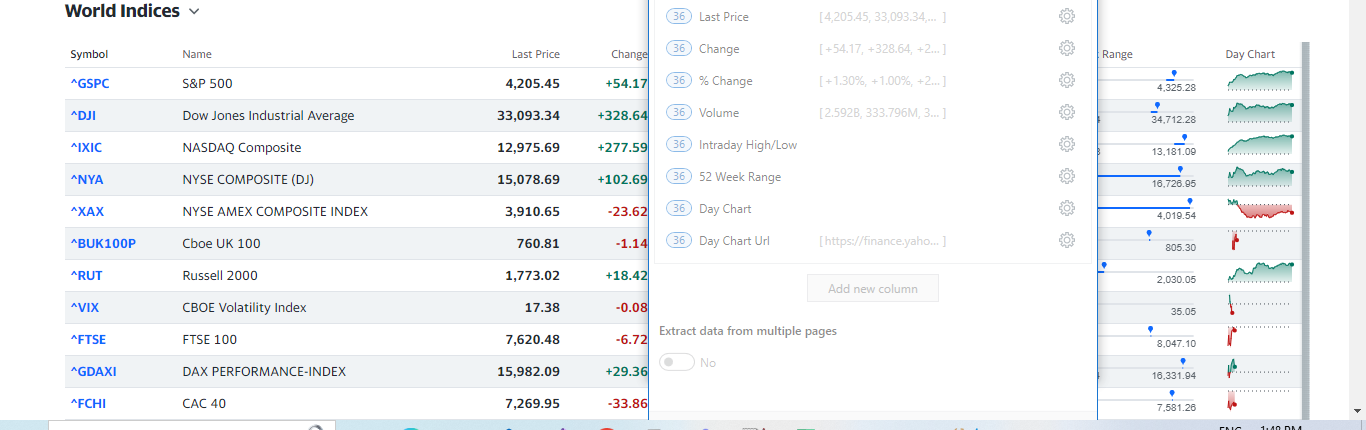
Workflow: Main

Step 1 [try]: get-text from the table in window 'Major World Indices - Yahoo Finance' (chrome.exe)
